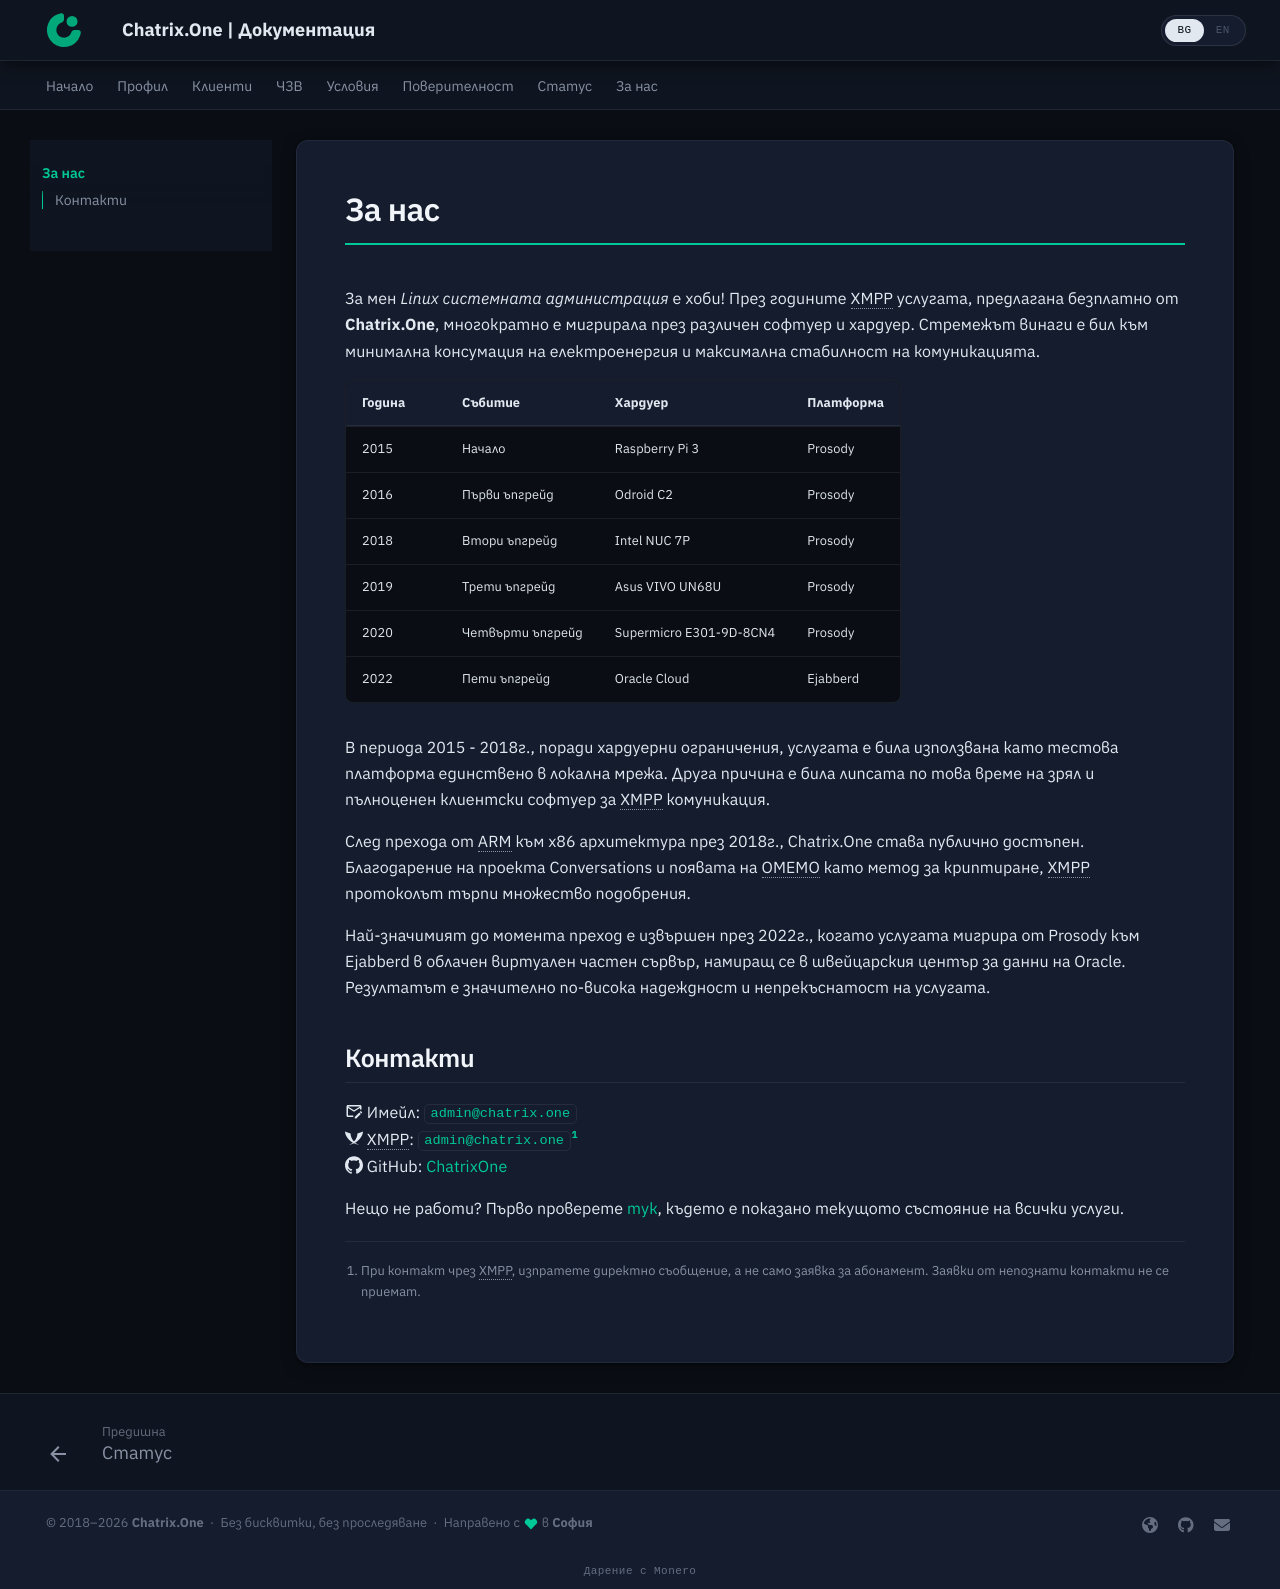

repository: ChatrixOne/docs.chatrix.one · page: about/index.html · generator: mkdocs

# За нас

За мен *Linux системната администрация* е хоби! През годините XMPP услугата, предлагана безплатно от **Chatrix.One**, многократно е мигрирала през различен софтуер и хардуер. Стремежът винаги е бил към минимална консумация на електроенергия и максимална стабилност на комуникацията.

| Година | Събитие | Хардуер | Платформа |
|:-------|:--------|:--------|:----------|
| 2015 | Начало | Raspberry Pi 3 | Prosody |
| 2016 | Първи ъпгрейд | Odroid C2 | Prosody |
| 2018 | Втори ъпгрейд | Intel NUC 7P | Prosody |
| 2019 | Трети ъпгрейд | Asus VIVO UN68U | Prosody |
| 2020 | Четвърти ъпгрейд | Supermicro E301-9D-8CN4 | Prosody |
| 2022 | Пети ъпгрейд | Oracle Cloud | Ejabberd |

В периода 2015 - 2018г., поради хардуерни ограничения, услугата е била използвана като тестова платформа единствено в локална мрежа. Друга причина е била липсата по това време на зрял и пълноценен клиентски софтуер за XMPP комуникация.

След прехода от ARM към x86 архитектура през 2018г., Chatrix.One става публично достъпен. Благодарение на проекта Conversations и появата на OMEMO като метод за криптиране, XMPP протоколът търпи множество подобрения.

Най-значимият до момента преход е извършен през 2022г., когато услугата мигрира от Prosody към Ejabberd в облачен виртуален частен сървър, намиращ се в швейцарския център за данни на Oracle. Резултатът е значително по-висока надеждност и непрекъснатост на услугата.

## Контакти

:material-email-edit-outline: Имейл: `admin@chatrix.one`  
:simple-xmpp: XMPP: `admin@chatrix.one`[^1]  
:simple-github: GitHub: [ChatrixOne](https://github.com/ChatrixOne)

Нещо не работи? Първо проверете [тук](https://status.chatrix.one), където е показано текущото състояние на всички услуги.

[^1]: При контакт чрез XMPP, изпратете директно съобщение, а не само заявка за абонамент. Заявки от непознати контакти не се приемат.
